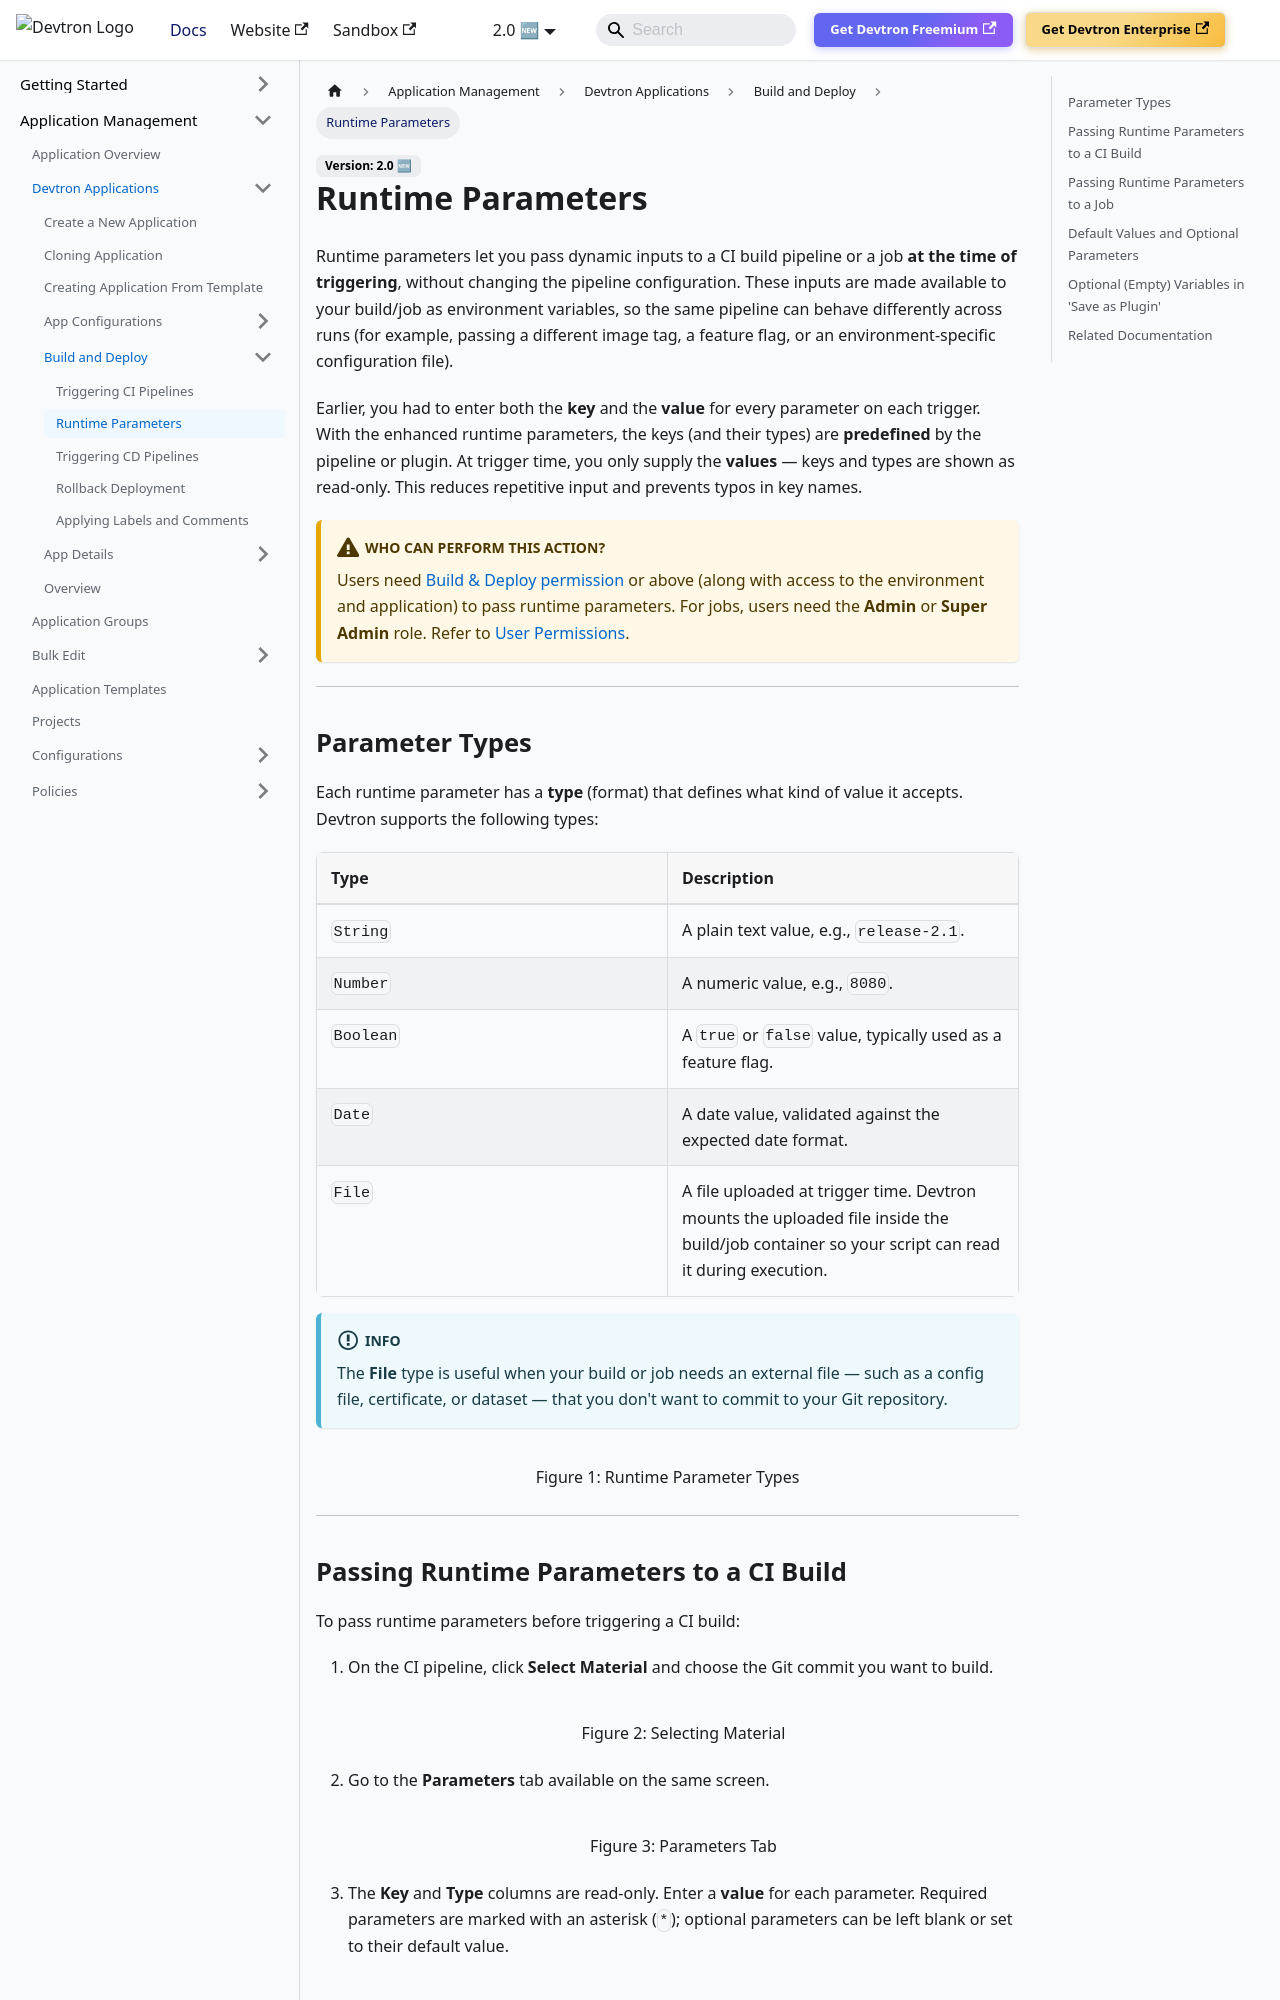

repository: devtron-labs/devtron-documentation · page: docs/user-guide/deploying-application/runtime-parameters.html · generator: docusaurus

---
title: Runtime Parameters
sidebar_label: Runtime Parameters
description: Learn how to pass runtime parameters to CI build pipelines and jobs in Devtron — supply only values for predefined keys, use default values, upload files, and save reusable plugins with optional (empty) variables.
sidebar_position: 5
---

# Runtime Parameters

Runtime parameters let you pass dynamic inputs to a CI build pipeline or a job **at the time of triggering**, without changing the pipeline configuration. These inputs are made available to your build/job as environment variables, so the same pipeline can behave differently across runs (for example, passing a different image tag, a feature flag, or an environment-specific configuration file).

Earlier, you had to enter both the **key** and the **value** for every parameter on each trigger. With the enhanced runtime parameters, the keys (and their types) are **predefined** by the pipeline or plugin. At trigger time, you only supply the **values** — keys and types are shown as read-only. This reduces repetitive input and prevents typos in key names.

:::caution Who Can Perform This Action?
Users need [Build & Deploy permission](../global-configurations/authorization/user-access.md#devtron-apps-permissions) or above (along with access to the environment and application) to pass runtime parameters. For jobs, users need the **Admin** or **Super Admin** role. Refer to [User Permissions](../global-configurations/authorization/user-access.md).
:::

---

## Parameter Types

Each runtime parameter has a **type** (format) that defines what kind of value it accepts. Devtron supports the following types:

| Type | Description |
| :--- | :--- |
| `String` | A plain text value, e.g., `release-2.1`. |
| `Number` | A numeric value, e.g., `8080`. |
| `Boolean` | A `true` or `false` value, typically used as a feature flag. |
| `Date` | A date value, validated against the expected date format. |
| `File` | A file uploaded at trigger time. Devtron mounts the uploaded file inside the build/job container so your script can read it during execution. |

:::info
The **File** type is useful when your build or job needs an external file — such as a config file, certificate, or dataset — that you don't want to commit to your Git repository.
:::

![](https://devtron-public-asset.s3.us-east-2.amazonaws.com/images/devtron-v2/deploying-application/runtime-parameters/figure+1.png)
<center>Figure 1: Runtime Parameter Types</center>

---
